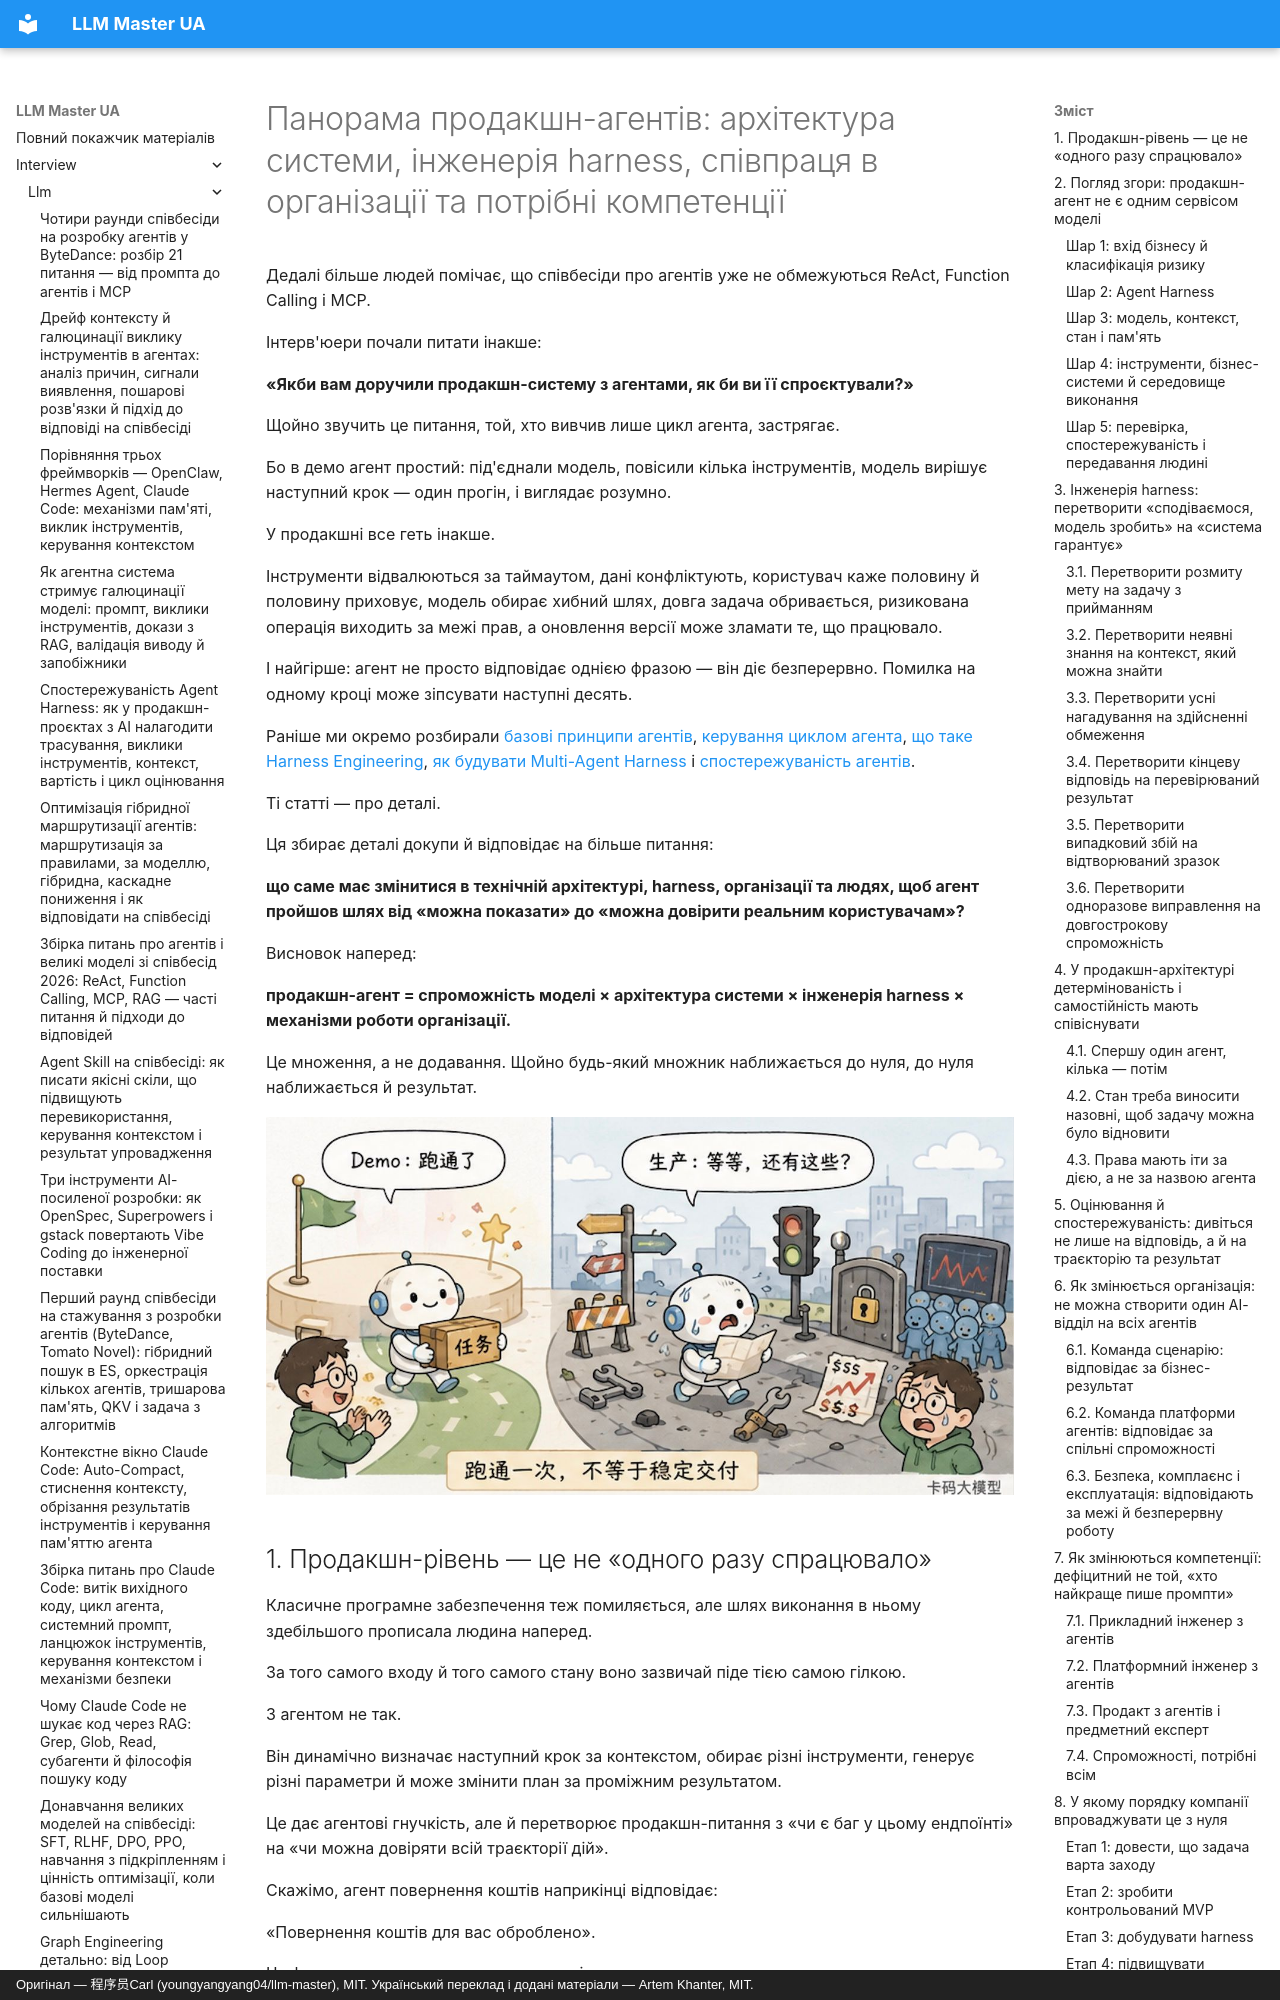

repository: kakagawa/llm-master-ua · page: interview/llm/production_agent_architecture_harness_org_talent/index.html · generator: mkdocs · copyright: Оригінал — 程序员Carl (youngyangyang04/llm-master), MIT. Український переклад і додані матеріали — Artem Khanter, MIT.

---
title: "Панорама продакшн-агентів: архітектура системи, інженерія harness, співпраця в організації та потрібні компетенції"
description: Чому продакшн-агента не запустиш простою заміною моделі на сильнішу? Відштовхуємося від розриву між демо й продакшном і системно розбираємо архітектуру виконання агента, інженерію harness, інструменти й права, стан і пам'ять, оцінювання й спостережуваність, передавання людині, організаційний поділ праці та потрібні компетенції; а також даємо маршрут від MVP до масштабування й каркас відповіді на співбесіді.
keywords: ["продакшн-агент", "архітектура AI-агента", "Agent Harness", "Harness Engineering", "інженерія агентів", "середовище виконання агента", "платформа агентів", "оцінювання агентів", "спостережуваність агентів", "безпека агентів", "Human in the Loop", "організаційна структура під агентів", "компетенції для агентів", "розробка застосунків на LLM", "питання про агентів", "співбесіда про великі моделі"]
tags: ["продакшн-агент", "Harness Engineering", "архітектура агента", "співбесіда про великі моделі", "пошук роботи в AI"]
---

# Панорама продакшн-агентів: архітектура системи, інженерія harness, співпраця в організації та потрібні компетенції

Дедалі більше людей помічає, що співбесіди про агентів уже не обмежуються ReAct, Function Calling і MCP.

Інтерв'юери почали питати інакше:

**«Якби вам доручили продакшн-систему з агентами, як би ви її спроєктували?»**

Щойно звучить це питання, той, хто вивчив лише цикл агента, застрягає.

Бо в демо агент простий: під'єднали модель, повісили кілька інструментів, модель вирішує наступний крок — один прогін, і виглядає розумно.

У продакшні все геть інакше.

Інструменти відвалюються за таймаутом, дані конфліктують, користувач каже половину й половину приховує, модель обирає хибний шлях, довга задача обривається, ризикована операція виходить за межі прав, а оновлення версії може зламати те, що працювало.

І найгірше: агент не просто відповідає однією фразою — він діє безперервно. Помилка на одному кроці може зіпсувати наступні десять.

Раніше ми окремо розбирали [базові принципи агентів](./agent_interview.md), [керування циклом агента](./loop_engineering_interview.md), [що таке Harness Engineering](./harness_interview.md), [як будувати Multi-Agent Harness](./multi_agent_harness_interview.md) і [спостережуваність агентів](./agent_harness_observability_interview.md).

Ті статті — про деталі.

Ця збирає деталі докупи й відповідає на більше питання:

**що саме має змінитися в технічній архітектурі, harness, організації та людях, щоб агент пройшов шлях від «можна показати» до «можна довірити реальним користувачам»?**

Висновок наперед:

**продакшн-агент = спроможність моделі × архітектура системи × інженерія harness × механізми роботи організації.**

Це множення, а не додавання. Щойно будь-який множник наближається до нуля, до нуля наближається й результат.

![Демо працює, а в продакшні провал](../../assets/web/2026-07-21_17-54-52.jpg)
